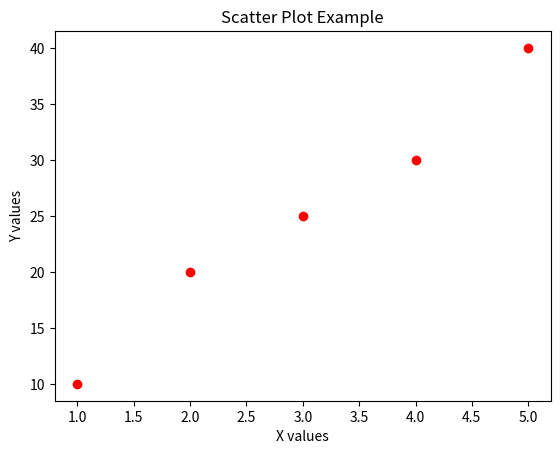

Reproduce this figure in Python.
#30 Python program of Scatter Plot with all parameters of a sample data.
#Enrollment no:92400527202

import matplotlib.pyplot as plt

x = [1, 2, 3, 4, 5]
y = [10, 20, 25, 30, 40]

plt.scatter(x, y, color="red", marker="o")

plt.title("Scatter Plot Example")
plt.xlabel("X values")
plt.ylabel("Y values")

plt.show()
